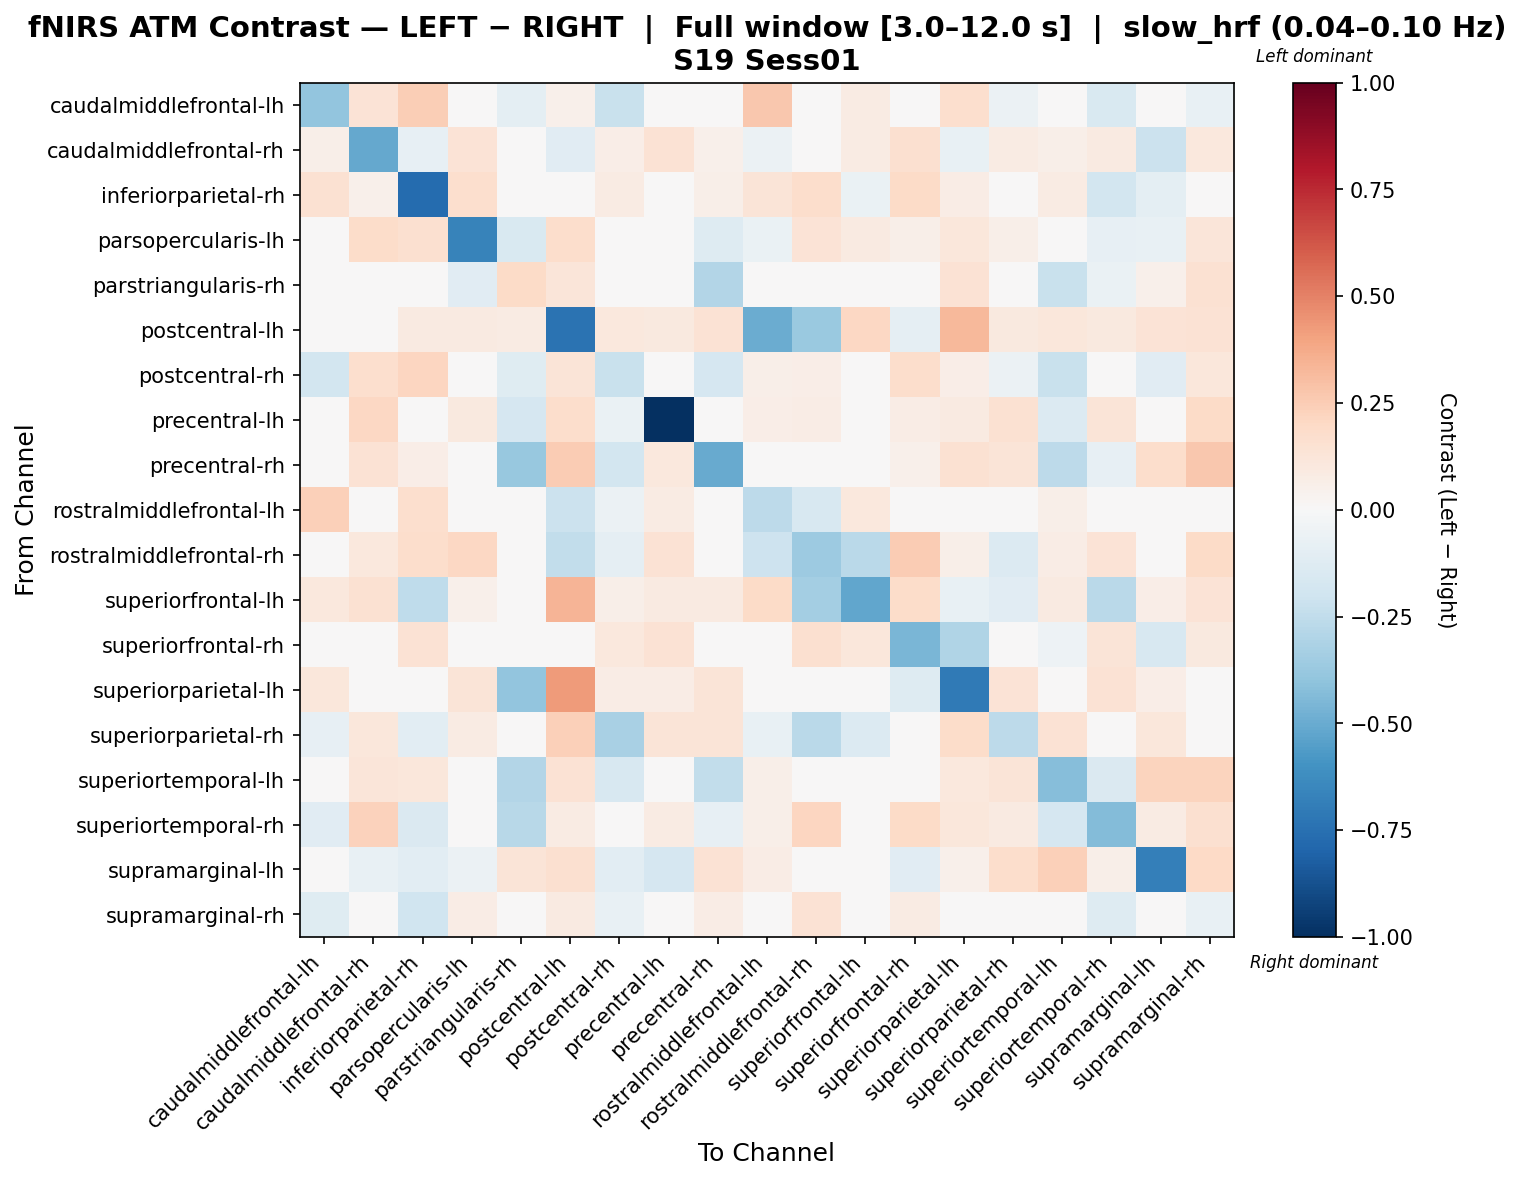

Data behind this chart, as committed beside it:
, caudalmiddlefrontal-lh, caudalmiddlefrontal-rh, inferiorparietal-rh, parsopercularis-lh, parstriangularis-rh, postcentral-lh, postcentral-rh, precentral-lh, precentral-rh, rostralmiddlefrontal-lh, rostralmiddlefrontal-rh, superiorfrontal-lh, superiorfrontal-rh, superiorparietal-lh, superiorparietal-rh, superiortemporal-lh, superiortemporal-rh, supramarginal-lh, supramarginal-rh
caudalmiddlefrontal-lh, -0.3963, 0.1393, 0.2492, 0.019, -0.09464, 0.05191, -0.2249, -0.0104, 0.01672, 0.2697, 0.0221, 0.08454, -0.001127, 0.1645, -0.05586, -0.02337, -0.1521, 0.0187, -0.07709
caudalmiddlefrontal-rh, 0.06225, -0.5093, -0.08219, 0.1403, 0.03276, -0.1118, 0.06286, 0.1467, 0.05459, -0.05817, -0.03416, 0.08132, 0.163, -0.07105, 0.08428, 0.05858, 0.08677, -0.2115, 0.1048
inferiorparietal-rh, 0.1503, 0.05396, -0.7734, 0.1646, -0.001249, 0.04789, 0.07843, -0.04043, 0.05846, 0.1274, 0.1732, -0.06826, 0.1947, 0.07033, -0.02222, 0.07827, -0.1855, -0.1001, -0.006478
parsopercularis-lh, 0.02776, 0.1808, 0.1606, -0.6679, -0.1502, 0.1779, 0.01047, 0.02096, -0.1258, -0.06895, 0.1386, 0.09191, 0.05578, 0.1138, 0.06204, 0.006319, -0.07838, -0.07516, 0.1195
parstriangularis-rh, 0.006892, 0.02704, 0.009416, -0.1146, 0.189, 0.1233, -0.02524, 0.04437, -0.2927, -0.04923, 0.0, 0.0, -0.008204, 0.1413, 0.03524, -0.2252, -0.06545, 0.05407, 0.1499
postcentral-lh, -0.01142, -0.03126, 0.08698, 0.09353, 0.08509, -0.7384, 0.1054, 0.09644, 0.144, -0.4933, -0.3684, 0.2099, -0.09217, 0.3257, 0.1005, 0.1153, 0.09644, 0.1347, 0.1408
postcentral-rh, -0.1864, 0.1691, 0.2152, -0.0007053, -0.1211, 0.1278, -0.2205, 0.02571, -0.1696, 0.05734, 0.06564, 0.03371, 0.1772, 0.06855, -0.05875, -0.2217, 0.03441, -0.1102, 0.1144
precentral-lh, -0.0005214, 0.2036, 0.01165, 0.09646, -0.1651, 0.176, -0.06591, -1.0, 0.03047, 0.06474, 0.07769, 0.04532, 0.07465, 0.08927, 0.1486, -0.1386, 0.1272, 0.03646, 0.1881
precentral-rh, 0.04419, 0.1433, 0.06734, -0.04402, -0.3794, 0.2566, -0.1805, 0.1018, -0.5051, -0.03249, 0.03507, 0.04699, 0.05455, 0.1533, 0.1313, -0.2582, -0.08153, 0.1755, 0.2713
rostralmiddlefrontal-lh, 0.2376, 0.04726, 0.166, -0.0499, -0.0443, -0.2173, -0.0568, 0.08103, -0.03587, -0.2615, -0.1635, 0.1062, -0.03102, 0.03683, -0.01648, 0.05893, 0.04788, 0.04744, 0.04744
rostralmiddlefrontal-rh, -0.02166, 0.1093, 0.1746, 0.207, 0.0, -0.2434, -0.08943, 0.1437, 0.004425, -0.2082, -0.36, -0.2667, 0.2577, 0.05881, -0.1395, 0.07184, 0.1366, -0.02928, 0.1943
superiorfrontal-lh, 0.107, 0.1528, -0.2553, 0.0522, 0.0, 0.338, 0.06121, 0.0916, 0.0916, 0.1936, -0.3381, -0.5172, 0.1805, -0.07086, -0.114, 0.0916, -0.2686, 0.06486, 0.139
superiorfrontal-rh, -0.04491, -0.01473, 0.1419, 0.00853, 0.004907, 0.02559, 0.1038, 0.1423, 0.038, 0.03562, 0.1604, 0.1151, -0.4565, -0.299, 0.02944, -0.05298, 0.1259, -0.1593, 0.09595
superiorparietal-lh, 0.1133, -0.04602, 9.159020084343919e-05, 0.1297, -0.3972, 0.4256, 0.0751, 0.07548, 0.1257, -0.03339, 0.002959, -0.03512, -0.1278, -0.7084, 0.1341, 0.03802, 0.1426, 0.06473, 0.0206
superiorparietal-rh, -0.08392, 0.1097, -0.1023, 0.07992, 0.03101, 0.2411, -0.3262, 0.1258, 0.1292, -0.07435, -0.2667, -0.1372, 0.008747, 0.1871, -0.2639, 0.1465, 0.04134, 0.1143, 0.0397
superiortemporal-lh, 0.01279, 0.1191, 0.1102, 0.03212, -0.2893, 0.1415, -0.1587, 0.01698, -0.2446, 0.056, 0.042, 0.049, 0.01541, 0.1024, 0.1281, -0.4293, -0.1426, 0.219, 0.2199
superiortemporal-rh, -0.1103, 0.2285, -0.1407, -0.03367, -0.2745, 0.07887, -0.01979, 0.07908, -0.0796, 0.05888, 0.2153, -0.04243, 0.1946, 0.1127, 0.09053, -0.1684, -0.4335, 0.0819, 0.1625
supramarginal-lh, 0.01218, -0.07747, -0.1021, -0.0579, 0.1284, 0.1625, -0.1038, -0.1674, 0.1457, 0.07129, 0.02048, 0.04039, -0.1112, 0.05091, 0.1752, 0.2353, 0.06038, -0.6835, 0.2006
supramarginal-rh, -0.1222, 0.04764, -0.1959, 0.07267, -0.01969, 0.08814, -0.0747, 0.04393, 0.07199, 0.0232, 0.1426, 0.03129, 0.08505, -0.001943, 0.003079, -0.006126, -0.1312, 0.01621, -0.07401
